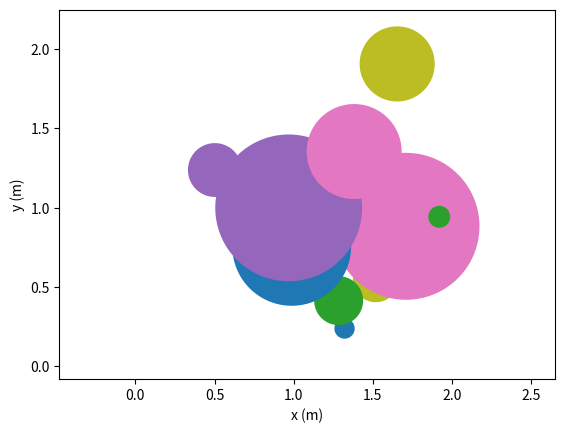

Recreate this plot in Python.
#!/usr/bin/env python3
def randcircle(num):
    import matplotlib.pyplot as plt
    import numpy as np
    theta = np.linspace(0,2*np.pi,100)
    def draw_circle(x0, y0, R, color):
        x = R*np.cos(theta) + x0
        y = R*np.sin(theta) + y0
        plt.fill(x,y,color)

    plt.figure()

    for i in np.arange(num):
        x1 = np.random.rand()*2
        y1 = np.random.rand()*2
        R1 = np.random.rand()*0.5
        c1 = np.random.rand(1,3)
        draw_circle(x1,y1,R1,c1)
    print(x1,c1)

    plt.axis('equal')
    plt.xlabel("x (m)")
    plt.ylabel("y (m)")
    plt.show()


if __name__ == "__main__":
    randcircle(10)